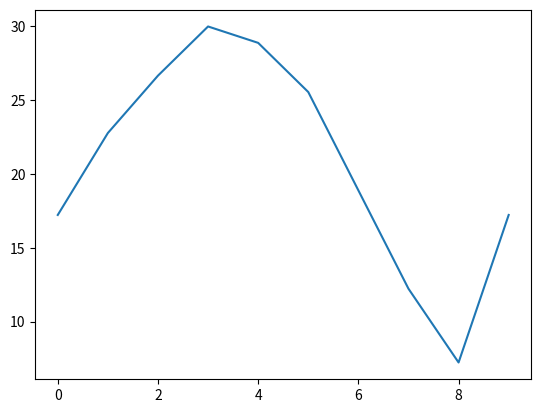

This figure's Python source:
import numpy as np
import matplotlib.pyplot as plt

ftemp = [63, 73, 80, 86, 84, 78, 66, 54, 45, 63]
F = np.array(ftemp)

FF = (F-32)*5/9

plt.plot(FF)
plt.show()